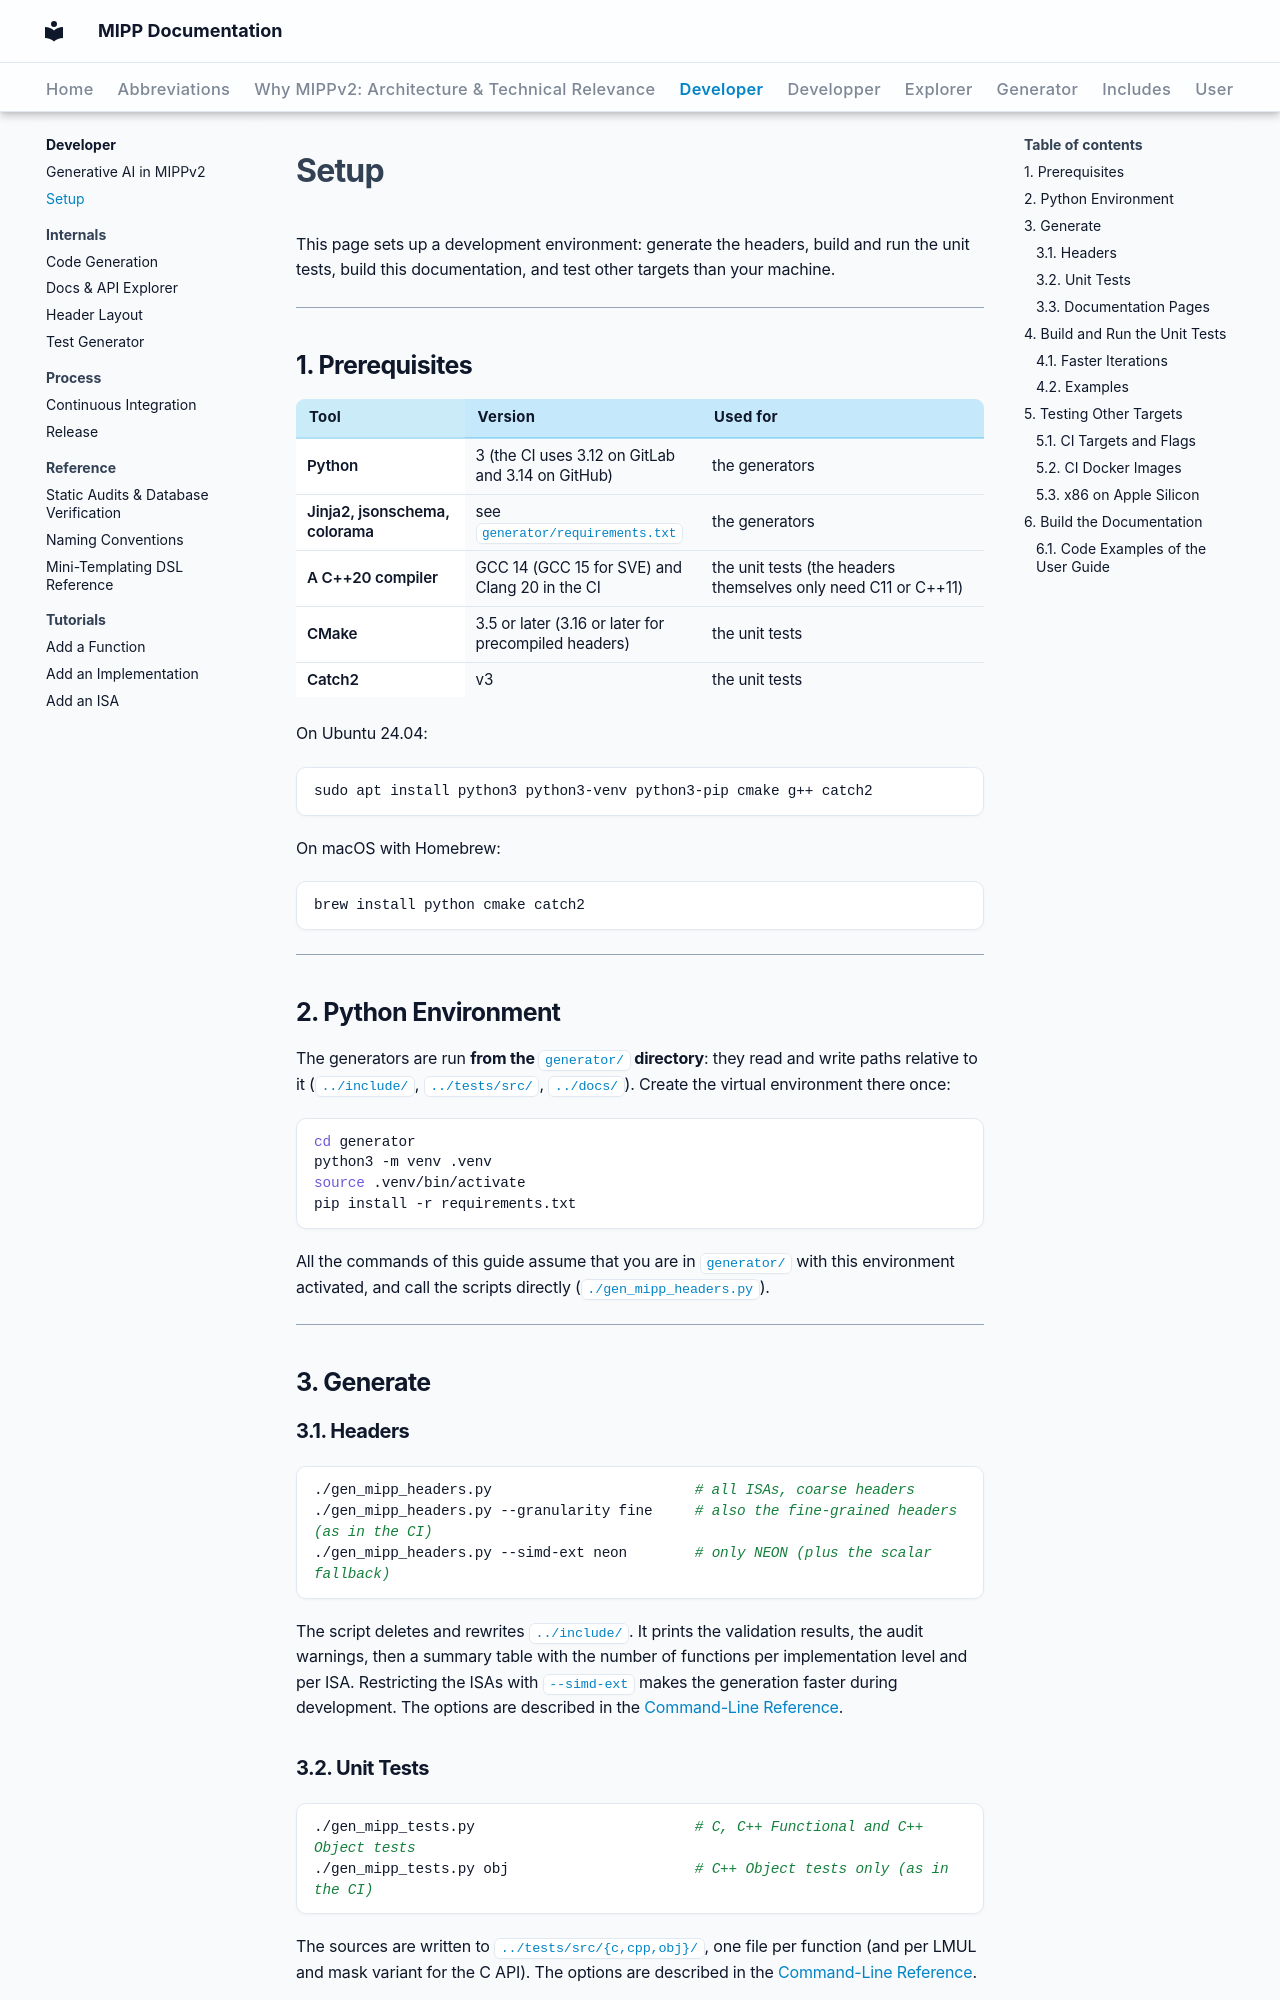

repository: aff3ct/MIPP · page: developer/setup/index.html · generator: mkdocs

# Setup

This page sets up a development environment: generate the headers, build and run the unit tests, build this documentation, and test other targets than your machine.

---

## 1. Prerequisites

| Tool | Version | Used for |
| :--- | :--- | :--- |
| Python | 3 (the CI uses 3.12 on GitLab and 3.14 on GitHub) | the generators |
| Jinja2, jsonschema, colorama | see `generator/requirements.txt` | the generators |
| A C++20 compiler | GCC 14 (GCC 15 for SVE) and Clang 20 in the CI | the unit tests (the headers themselves only need C11 or C++11) |
| CMake | 3.5 or later (3.16 or later for precompiled headers) | the unit tests |
| Catch2 | v3 | the unit tests |

On Ubuntu 24.04:

```bash
sudo apt install python3 python3-venv python3-pip cmake g++ catch2
```

On macOS with Homebrew:

```bash
brew install python cmake catch2
```

---

## 2. Python Environment

The generators are run **from the `generator/` directory**: they read and write paths relative to it (`../include/`, `../tests/src/`, `../docs/`). Create the virtual environment there once:

```bash
cd generator
python3 -m venv .venv
source .venv/bin/activate
pip install -r requirements.txt
```

All the commands of this guide assume that you are in `generator/` with this environment activated, and call the scripts directly (`./gen_mipp_headers.py`).

---

## 3. Generate

### 3.1. Headers

```bash
./gen_mipp_headers.py                        # all ISAs, coarse headers
./gen_mipp_headers.py --granularity fine     # also the fine-grained headers (as in the CI)
./gen_mipp_headers.py --simd-ext neon        # only NEON (plus the scalar fallback)
```

The script deletes and rewrites `../include/`. It prints the validation results, the audit warnings, then a summary table with the number of functions per implementation level and per ISA. Restricting the ISAs with `--simd-ext` makes the generation faster during development. The options are described in the [Command-Line Reference](reference/cli.md#gen_mipp_headers).

### 3.2. Unit Tests

```bash
./gen_mipp_tests.py                          # C, C++ Functional and C++ Object tests
./gen_mipp_tests.py obj                      # C++ Object tests only (as in the CI)
```

The sources are written to `../tests/src/{c,cpp,obj}/`, one file per function (and per LMUL and mask variant for the C API). The options are described in the [Command-Line Reference](reference/cli.md#gen_mipp_tests).

The other files of `tests/src/` are written by hand, and `gen_mipp_tests.py` keeps them: `main.cpp`, the helpers of `utils/` (random inputs, number of iterations, overflow checks) and the tests of `manual/`. A manual test covers what a generated test cannot compare with the scalar reference: special values that random inputs do not draw, the C++ templates and overloads (scalar forms, immediate versions, `permute<P>`), the transpositions and the utilities. The comment at the top of each file says what it covers. Add a file there, or a test case to an existing file, when a new feature is not a function of the registry.

!!! warning "Generating one API leaves the others in place"
    `./gen_mipp_tests.py obj` only cleans and rewrites `tests/src/obj/`. The `c/` and `cpp/` directories of a previous run stay, and CMake compiles every file under `tests/src/`. Delete them if you only want the Object tests: `rm -rf ../tests/src/c ../tests/src/cpp`.
